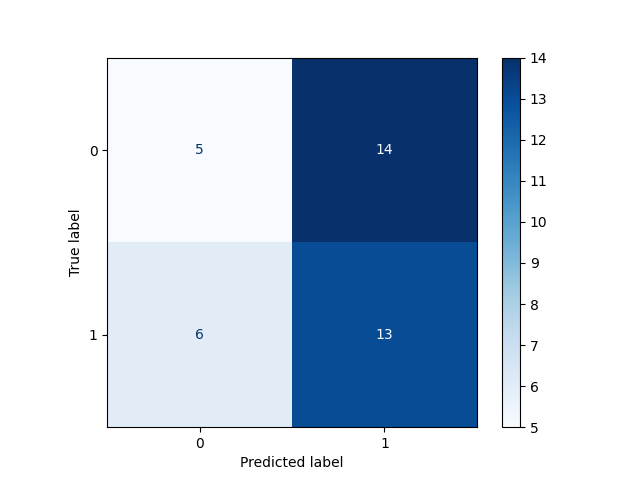

The file beside this chart, header and first rows:
, Pred 0, Pred 1
True 0, 5, 14
True 1, 6, 13
